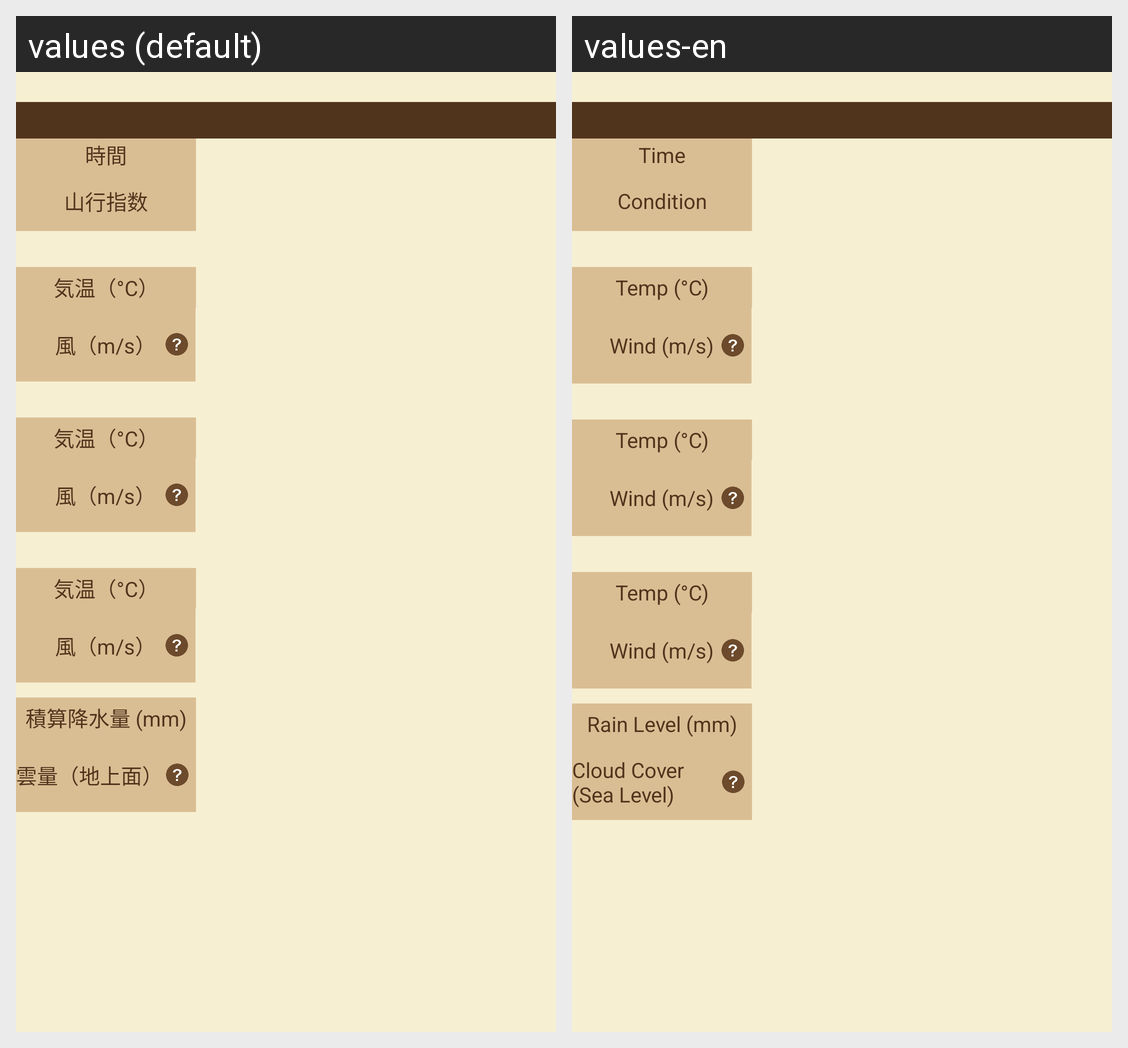

Strings drawn on this Android screen and how each of the app's shown locales translates them:
Android screen res/layout/scroll_item_forecast.xml rendered under 2 locales, left to right: values (default), values-en. Device: Nexus 5 (rendered at 1080×1920; each locale shown at half size, 540×960, under a caption strip naming it); theme AppTheme.
Strings drawn on this screen, with the default value and each locale's value (text and hints the layout hard-codes, and strings that could not be matched under every locale, appear in the picture but are not listed):

text_forecast_table_time
  values: 時間
  values-en: Time

text_forecast_table_difficulty
  values: 山行指数
  values-en: Condition

text_forecast_rain_level
  values: 積算降水量 (mm)
  values-en: Rain Level (mm)

text_forecast_cloud_cover
  values: 雲量（地上面）
  values-en: Cloud Cover
      (Sea Level)

text_forecast_atmospheric_temperature
  values: 気温（°C）
  values-en: Temp (°C)

text_forecast_wind_speed
  values: 風（m/s）
  values-en: Wind (m/s)
